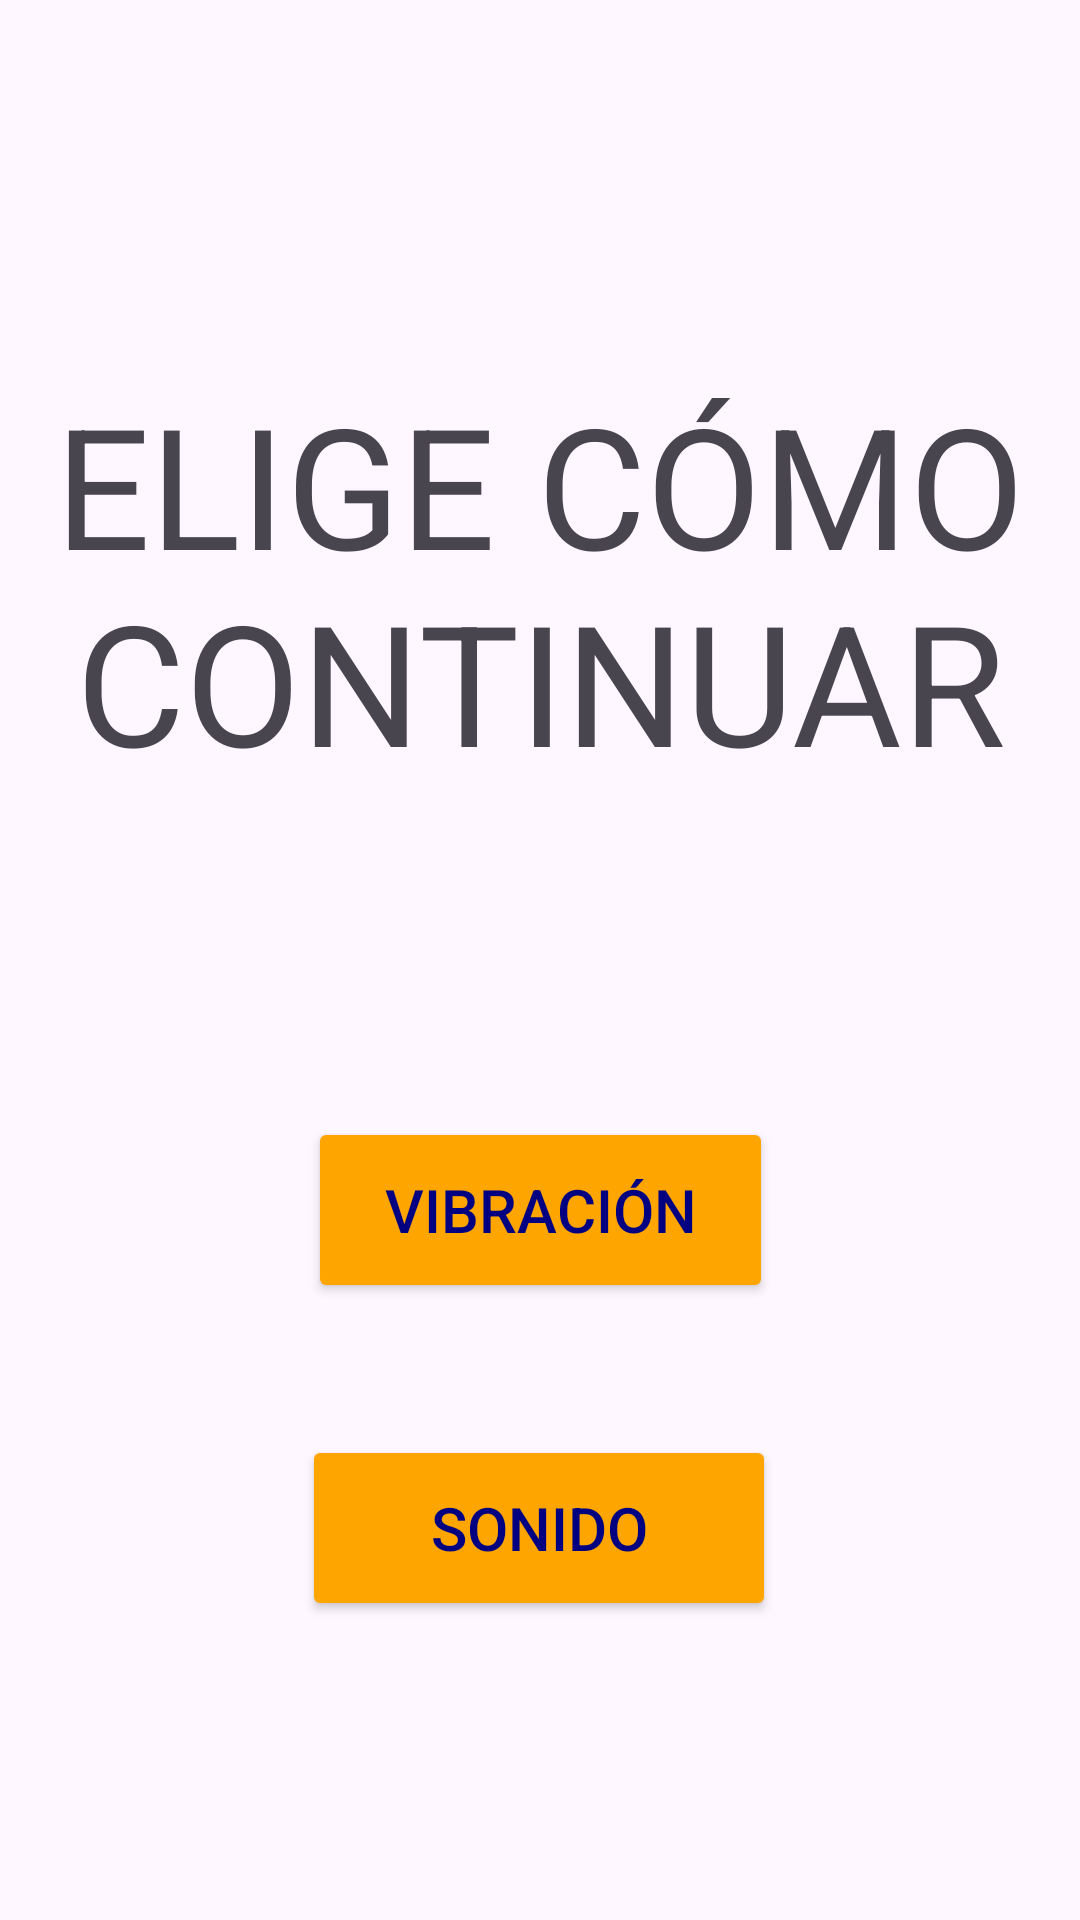

Layout XML and referenced resources for this Android screen:
<!-- AndroidManifest.xml: application theme Theme.FeelGraph -->
<!-- res/layout/fragment_selection.xml -->
<?xml version="1.0" encoding="utf-8"?>
<androidx.constraintlayout.widget.ConstraintLayout
    xmlns:android="http://schemas.android.com/apk/res/android"
    xmlns:app="http://schemas.android.com/apk/res-auto"
    xmlns:tools="http://schemas.android.com/tools"
    android:layout_width="match_parent"
    android:layout_height="match_parent"
    tools:context=".SelectionFragment" >


    <TextView
        android:id="@+id/selectionTitle"
        android:layout_width="wrap_content"
        android:layout_height="wrap_content"
        android:layout_marginTop="124dp"
        android:gravity="center"
        android:text="@string/elige_c_mo_continuar"
        android:textSize="56sp"
        app:layout_constraintEnd_toEndOf="parent"
        app:layout_constraintHorizontal_bias="0.0"
        app:layout_constraintStart_toStartOf="parent"
        app:layout_constraintTop_toTopOf="parent" />

    <Button
        android:id="@+id/vibrationButton"
        android:layout_width="155dp"
        android:layout_height="62dp"
        android:layout_marginTop="108dp"
        android:backgroundTint="#ffa500"
        android:contentDescription="@string/continuar_con_vibraciones"
        android:text="@string/vibracion"
        android:textColor="#000080"
        android:textSize="20sp"
        app:layout_constraintEnd_toEndOf="parent"
        app:layout_constraintStart_toStartOf="parent"
        app:layout_constraintTop_toBottomOf="@+id/selectionTitle" />

    <Button
        android:id="@+id/soundButton"
        android:layout_width="158dp"
        android:layout_height="62dp"
        android:layout_marginTop="44dp"
        android:backgroundTint="#ffa500"
        android:contentDescription="@string/continuar_con_sonidos"
        android:text="@string/sonido"
        android:textColor="#000080"
        android:textSize="20sp"
        app:layout_constraintEnd_toEndOf="parent"
        app:layout_constraintHorizontal_bias="0.498"
        app:layout_constraintStart_toStartOf="parent"
        app:layout_constraintTop_toBottomOf="@+id/vibrationButton" />


</androidx.constraintlayout.widget.ConstraintLayout>
<!-- resources referenced by this layout -->
<resources>
  <string name="continuar_con_sonidos">Continuar con sonidos</string>
  <string name="continuar_con_vibraciones">Continuar con vibraciones</string>
  <string name="elige_c_mo_continuar">ELIGE CÓMO CONTINUAR</string>
  <string name="sonido">SONIDO</string>
  <string name="vibracion">VIBRACIÓN</string>
  <style name="Theme.FeelGraph" parent="Base.Theme.FeelGraph" />
  <style name="Base.Theme.FeelGraph" parent="Theme.Material3.DayNight.NoActionBar">
          
          
      </style>
</resources>
